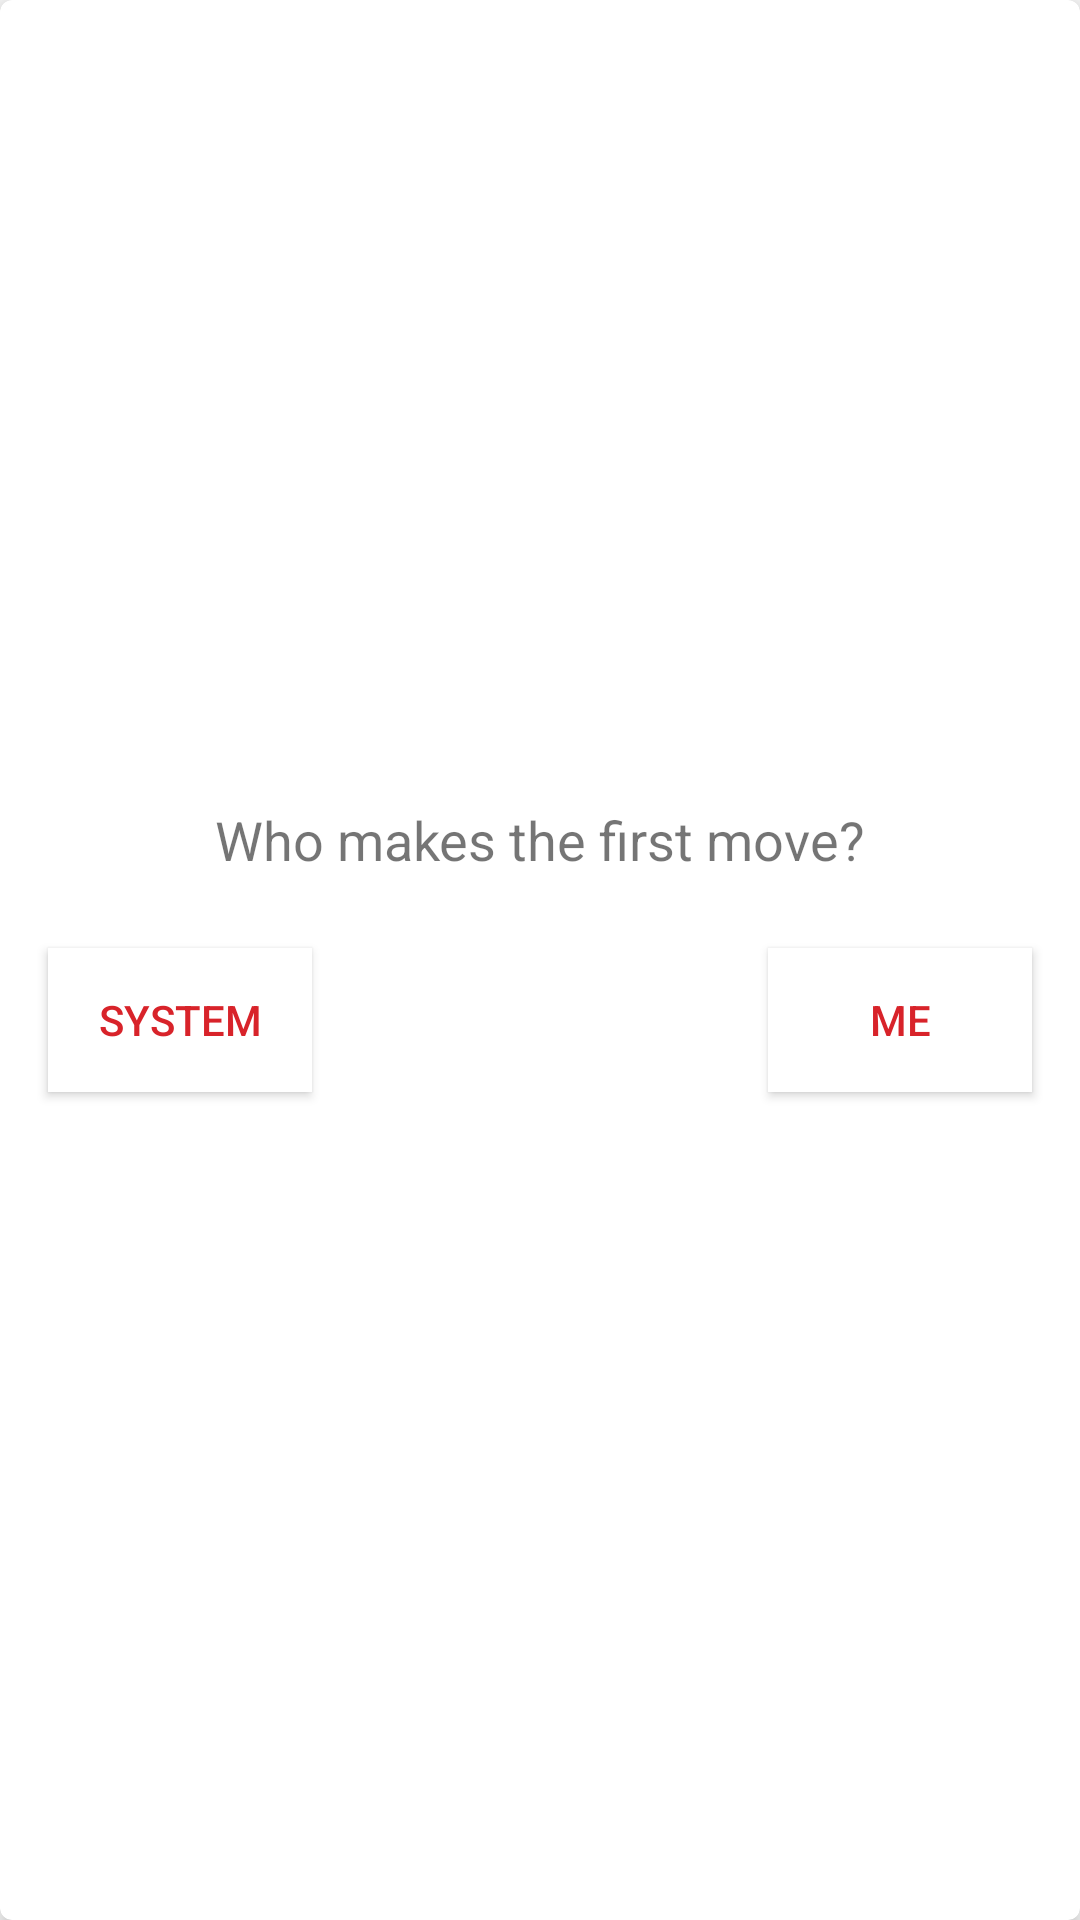

Produce the Android XML layout that renders to this screen, including the resource entries it uses.
<!-- AndroidManifest.xml: application theme AppTheme -->
<!-- res/layout/dialog_layout.xml -->
<?xml version="1.0" encoding="utf-8"?>
<android.support.v7.widget.CardView xmlns:android="http://schemas.android.com/apk/res/android"
    android:layout_width="match_parent"
    xmlns:app="http://schemas.android.com/apk/res-auto"
    app:cardCornerRadius="4dp"
    app:cardElevation="4dp"
    android:layout_margin="16dp"
    app:cardBackgroundColor="@android:color/white"
    android:layout_height="match_parent">

    <RelativeLayout
        android:layout_width="match_parent"
        android:layout_gravity="center"
        android:layout_margin="8dp"
        android:layout_height="wrap_content">

        <TextView
            android:layout_width="wrap_content"
            android:layout_height="wrap_content"
            android:layout_centerHorizontal="true"
            android:id="@+id/desc"
            android:textSize="18sp"
            android:layout_marginBottom="16dp"
            android:text="@string/choose_player_msg"/>

        <android.support.v7.widget.AppCompatButton
            android:layout_width="wrap_content"
            android:layout_height="wrap_content"
            android:layout_alignParentRight="true"
            android:text="@string/yes"
            android:layout_below="@+id/desc"
            android:layout_margin="8dp"
            android:padding="8dp"
            android:id="@+id/positive_button"
            android:textColor="@color/colorPrimary"
            android:background="@android:color/white"/>

        <android.support.v7.widget.AppCompatButton
            android:layout_width="wrap_content"
            android:layout_height="wrap_content"
            android:layout_alignParentLeft="true"
            android:text="@string/no_dialog"
            android:layout_margin="8dp"
            android:padding="8dp"
            android:layout_below="@+id/desc"
            android:id="@+id/negative_button"
            android:textColor="@color/colorPrimary"
            android:background="@android:color/white"/>

    </RelativeLayout>
</android.support.v7.widget.CardView>
<!-- resources referenced by this layout -->
<resources>
  <color name="colorPrimary">#D8232A</color>
  <string name="choose_player_msg">Who makes the first move?</string>
  <string name="no_dialog">System</string>
  <string name="yes">Me</string>
  <style name="AppTheme" parent="Theme.AppCompat.Light.DarkActionBar">
          
          <item name="colorPrimary">@color/colorPrimary</item>
          <item name="colorPrimaryDark">@color/colorPrimaryDark</item>
          <item name="colorAccent">@color/colorAccent</item>
          <item name="android:splitMotionEvents">false</item>
          <item name="android:windowEnableSplitTouch">false</item>
          <item name="android:alertDialogTheme">@style/AlertDialogCustom</item>
      </style>
  <color name="colorPrimaryDark">#AC1C2C</color>
  <color name="colorAccent">#313132</color>
  <style name="AlertDialogCustom" parent="Theme.AppCompat.Light.Dialog.Alert">
          <item name="android:colorAccent">@color/colorPrimary</item>
          <item name="colorAccent">@color/colorPrimary</item>
          <item name="android:background">@android:color/white</item>
      </style>
</resources>
